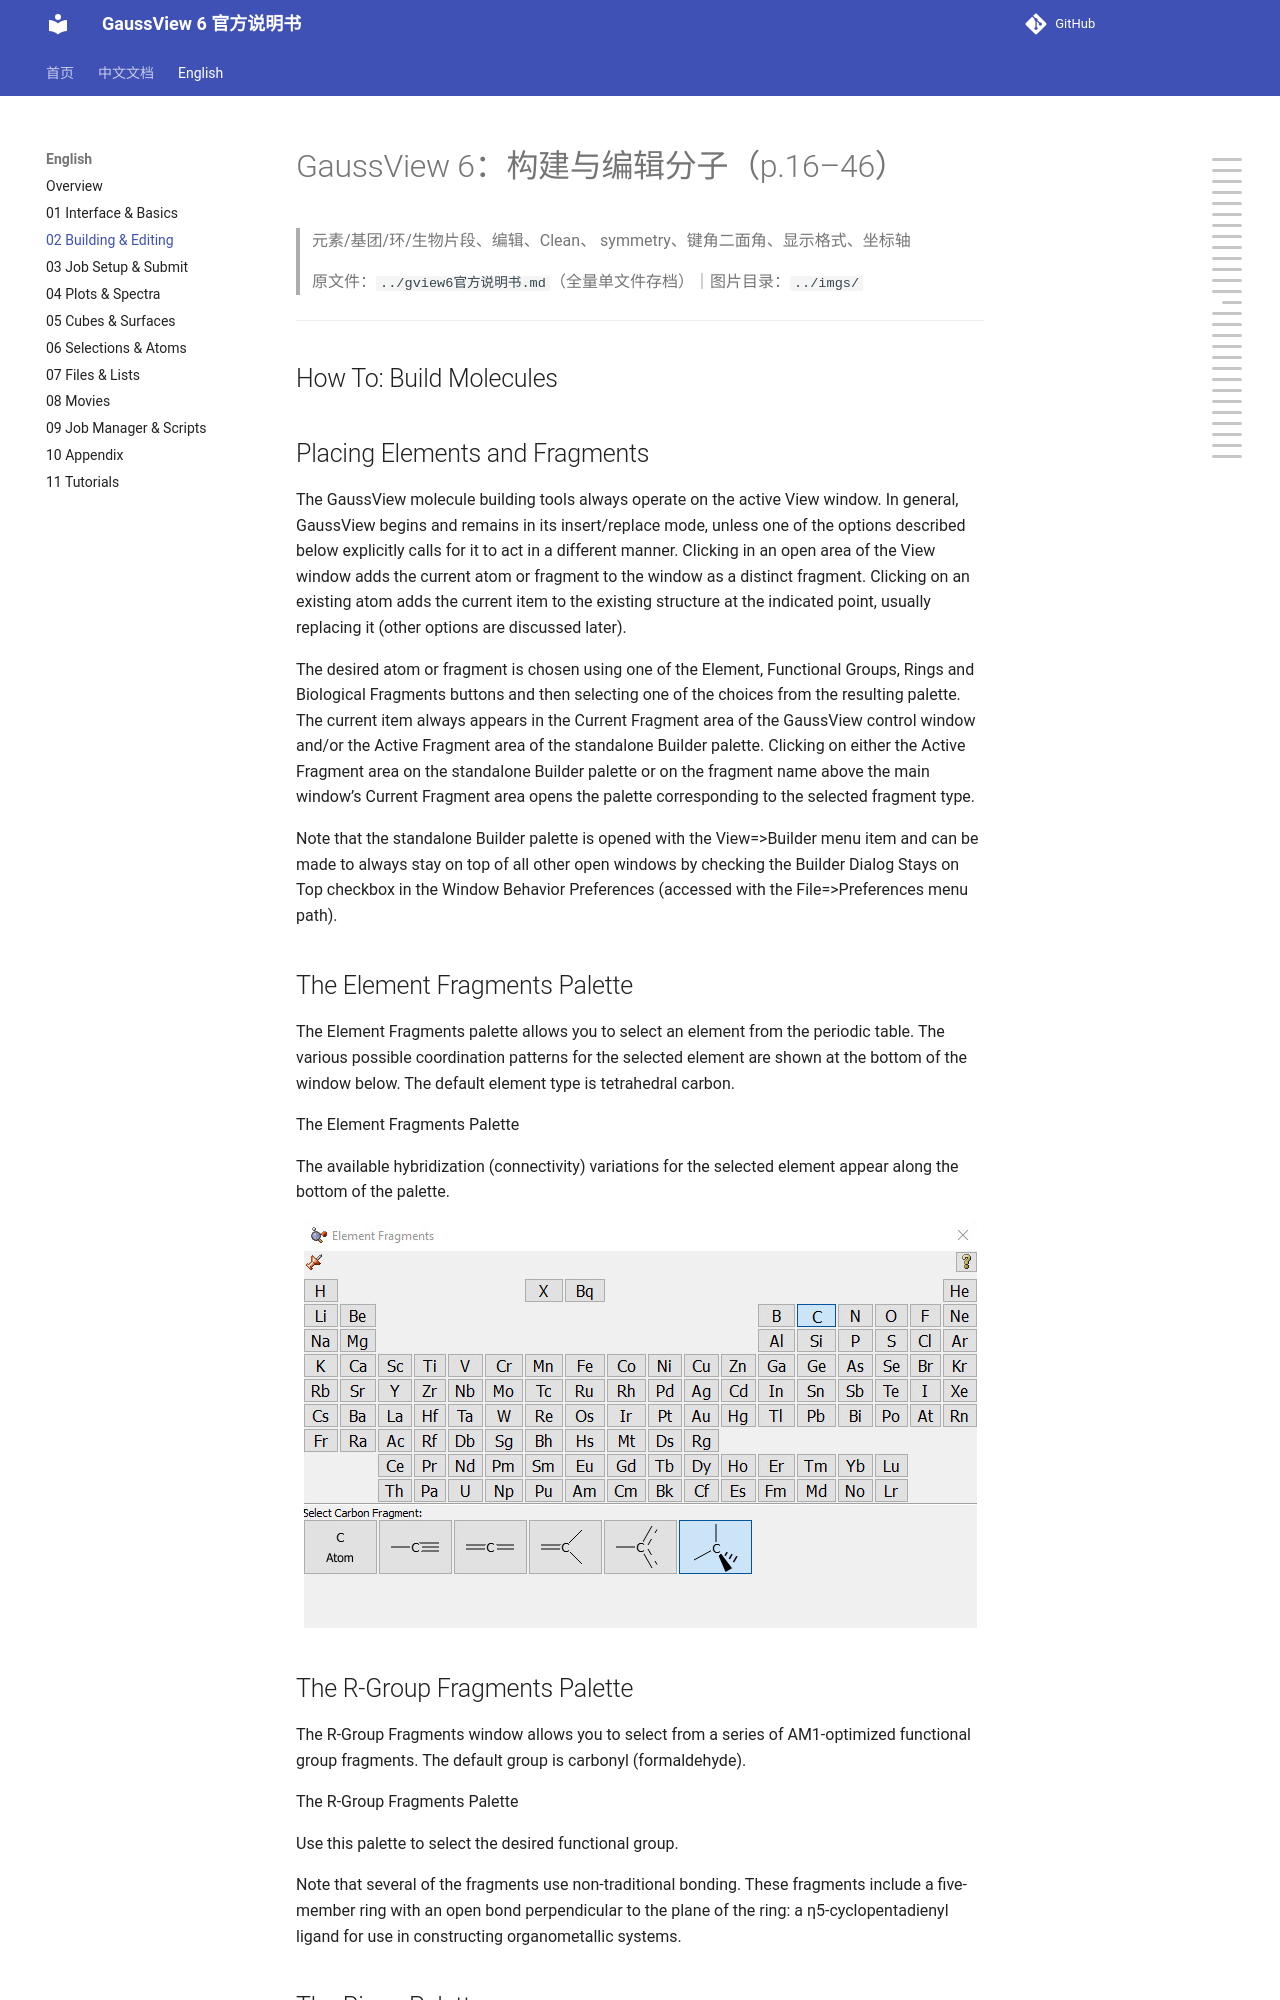

repository: wxyhgk/gview6-docs · page: en/02_构建与编辑分子.html · generator: mkdocs

# GaussView 6：构建与编辑分子（p.16–46）

> 元素/基团/环/生物片段、编辑、Clean、 symmetry、键角二面角、显示格式、坐标轴

> 原文件：`../gview6官方说明书.md`（全量单文件存档）｜图片目录：`../imgs/`

---

<!-- p.16 -->

## How To: Build Molecules

## Placing Elements and Fragments

The GaussView molecule building tools always operate on the active View window. In general, GaussView begins and remains in its insert/replace mode, unless one of the options described below explicitly calls for it to act in a different manner. Clicking in an open area of the View window adds the current atom or fragment to the window as a distinct fragment. Clicking on an existing atom adds the current item to the existing structure at the indicated point, usually replacing it (other options are discussed later).

The desired atom or fragment is chosen using one of the Element, Functional Groups, Rings and Biological Fragments buttons and then selecting one of the choices from the resulting palette. The current item always appears in the Current Fragment area of the GaussView control window and/or the Active Fragment area of the standalone Builder palette. Clicking on either the Active Fragment area on the standalone Builder palette or on the fragment name above the main window’s Current Fragment area opens the palette corresponding to the selected fragment type.

Note that the standalone Builder palette is opened with the View=>Builder menu item and can be made to always stay on top of all other open windows by checking the Builder Dialog Stays on Top checkbox in the Window Behavior Preferences (accessed with the File=>Preferences menu path).

## The Element Fragments Palette

The Element Fragments palette allows you to select an element from the periodic table. The various possible coordination patterns for the selected element are shown at the bottom of the window below. The default element type is tetrahedral carbon.

The Element Fragments Palette

The available hybridization (connectivity) variations for the selected element appear along the bottom of the palette.


![](../imgs/p16_012.png)

<!-- p.17 -->
